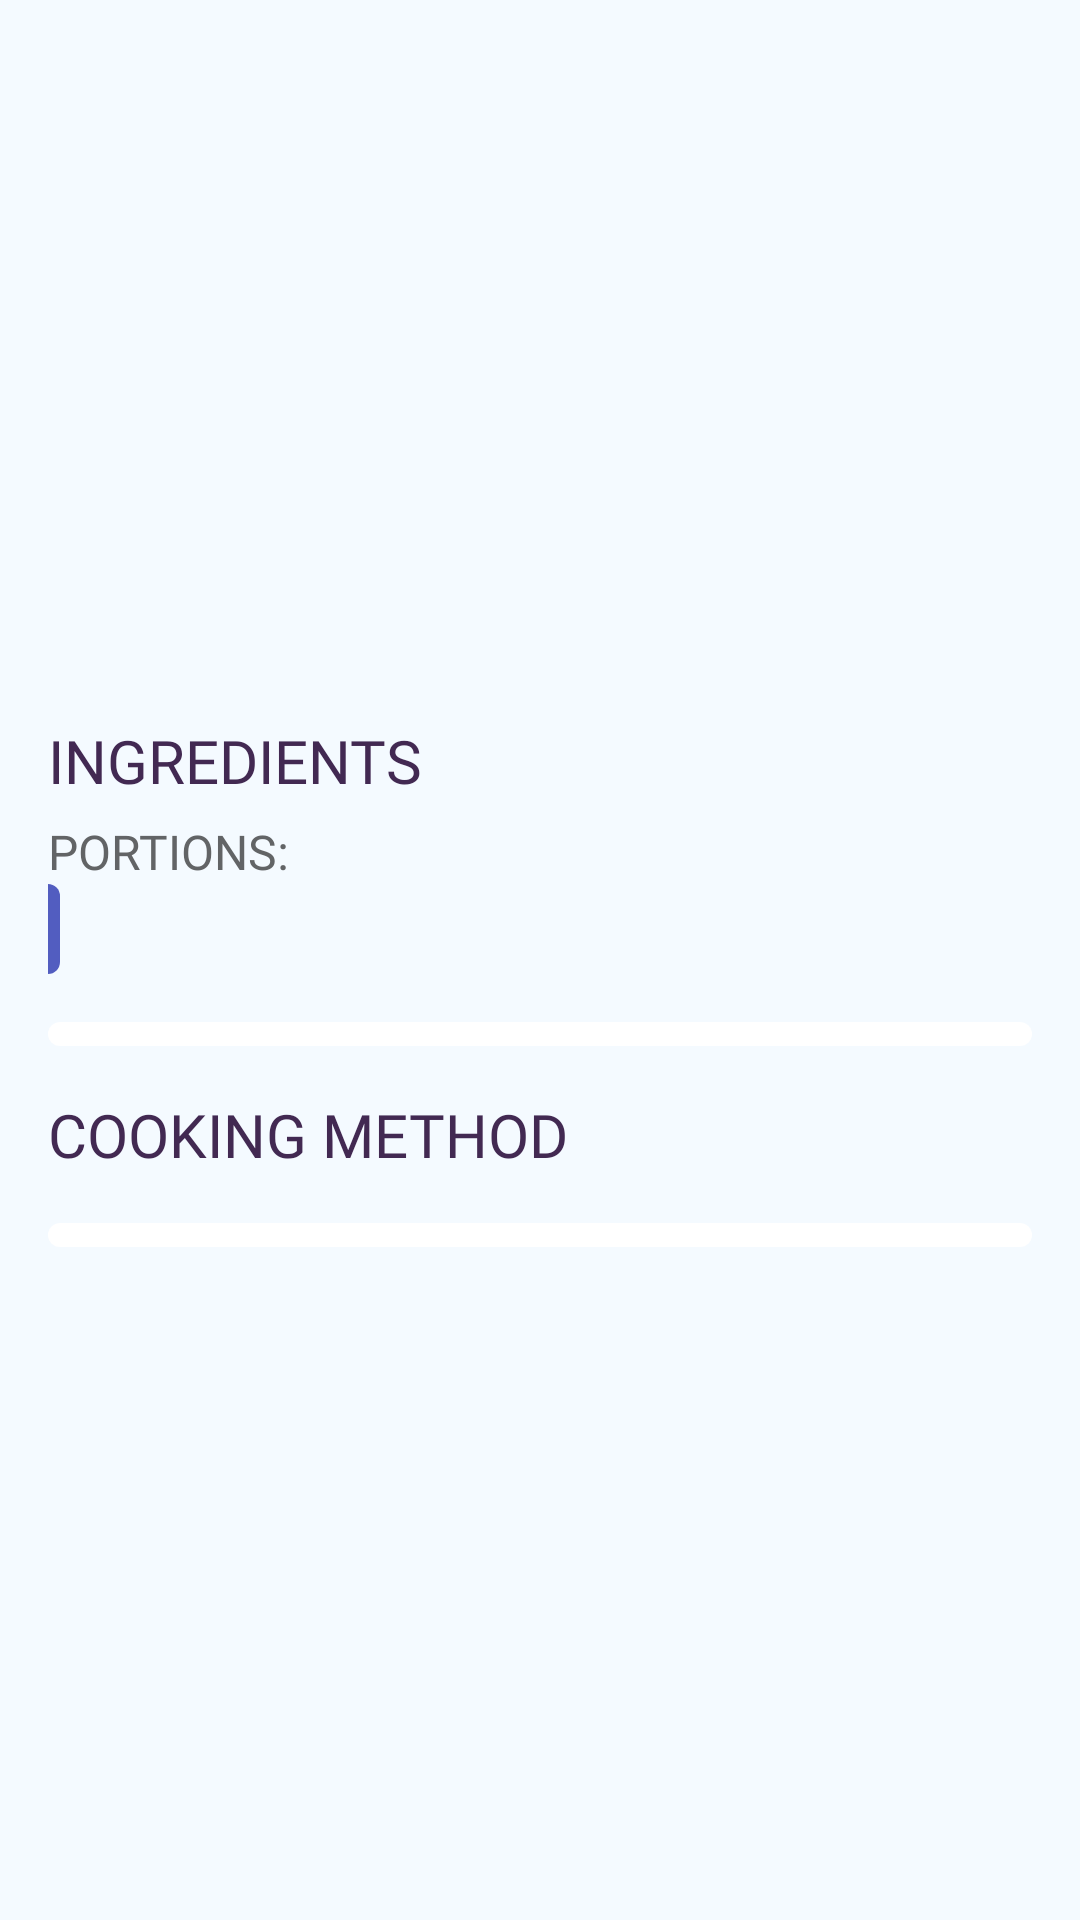

Write the Android layout XML for this screen, with the resource values it uses.
<!-- AndroidManifest.xml: application theme Theme.StartAndroidApp -->
<!-- res/layout/fragment_recipe.xml -->
<?xml version="1.0" encoding="utf-8"?>
<LinearLayout xmlns:android="http://schemas.android.com/apk/res/android"
    xmlns:app="http://schemas.android.com/apk/res-auto"
    xmlns:tools="http://schemas.android.com/tools"
    android:layout_width="match_parent"
    android:layout_height="match_parent"
    android:background="@color/background_main"
    android:orientation="vertical"
    tools:context=".ui.recipes_list.RecipesListFragment">

    <androidx.constraintlayout.widget.ConstraintLayout
        android:id="@+id/clRecipeHeader"
        android:layout_width="match_parent"
        android:layout_height="@dimen/main_header_height_224dp">

        <ImageView
            android:id="@+id/ivRecipeImg"
            android:layout_width="0dp"
            android:layout_height="0dp"
            android:scaleType="centerCrop"
            app:layout_constraintBottom_toBottomOf="parent"
            app:layout_constraintEnd_toEndOf="parent"
            app:layout_constraintStart_toStartOf="parent"
            app:layout_constraintTop_toTopOf="parent"
            tools:src="@drawable/bcg_categories" />

        <TextView
            android:id="@+id/tvRecipeName"
            style="@style/StyleTitle20"
            android:layout_width="wrap_content"
            android:layout_height="wrap_content"
            android:layout_margin="@dimen/margin_main"
            android:background="@drawable/shape_rounded_tv"
            android:maxWidth="@dimen/max_tv_header_width_222dp"
            android:padding="@dimen/margin_10dp"
            app:layout_constraintBottom_toBottomOf="parent"
            app:layout_constraintStart_toStartOf="parent"
            tools:text="burgers with mushrooms and cheese" />

        <ImageButton
            android:id="@+id/ibToFavorite"
            android:layout_width="@dimen/_40dp"
            android:layout_height="@dimen/_40dp"
            android:layout_margin="@dimen/margin_main"
            android:contentDescription="@string/add_to_favorite"
            android:padding="0dp"
            android:scaleType="centerCrop"
            tools:src="@drawable/ic_heart"
            app:layout_constraintEnd_toEndOf="parent"
            app:layout_constraintTop_toTopOf="parent"
            android:clickable="true"
            android:focusable="true"
            android:foreground="?attr/selectableItemBackgroundBorderless"
            android:background="@color/transparent_100"
            />

    </androidx.constraintlayout.widget.ConstraintLayout>

    <androidx.core.widget.NestedScrollView
        android:layout_width="match_parent"
        android:layout_height="match_parent"
        android:layout_marginHorizontal="@dimen/margin_main"
        android:layout_marginTop="@dimen/margin_main"
        android:layout_marginBottom="@dimen/main_space_8">

        <LinearLayout
            android:layout_width="match_parent"
            android:layout_height="match_parent"
            android:orientation="vertical">

            <TextView
                android:id="@+id/tvIngredientsHeader"
                style="@style/StyleTitle20purple"
                android:layout_width="wrap_content"
                android:layout_height="wrap_content"
                android:text="@string/ingredients" />

            <LinearLayout
                android:layout_width="match_parent"
                android:layout_height="wrap_content"
                android:layout_marginTop="@dimen/margin_6dp"
                android:orientation="horizontal">

                <TextView
                    style="@style/StyleTitleGrey16"
                    android:layout_width="wrap_content"
                    android:layout_height="wrap_content"
                    android:text="@string/portions" />

                <TextView
                    android:id="@+id/tvPortionsAmount"
                    style="@style/StyleTitleGrey16"
                    android:layout_width="wrap_content"
                    android:layout_height="wrap_content"
                    android:layout_marginStart="@dimen/margin_6dp"
                    tools:text="3" />

            </LinearLayout>

            <SeekBar
                android:id="@+id/sbPortionsAmount"
                android:layout_width="match_parent"
                android:layout_height="@dimen/_30dp"
                android:paddingStart="0dp"
                android:paddingEnd="0dp"
                android:paddingTop="0dp"
                android:paddingBottom="0dp"
                android:max="5"
                android:min="1"
                android:progress="1"
                style="@style/StyleSeekBar"
                />

            <androidx.recyclerview.widget.RecyclerView
                android:id="@+id/rvIngredients"
                android:layout_width="match_parent"
                android:layout_height="wrap_content"
                android:layout_marginTop="@dimen/margin_main"
                android:background="@drawable/shape_rounded_recycler_bckgr"
                android:paddingHorizontal="@dimen/margin_12dp"
                android:paddingVertical="@dimen/margin_4dp"
                app:layoutManager="androidx.recyclerview.widget.LinearLayoutManager"
                tools:itemCount="7"
                tools:listitem="@layout/item_ingredient" />

            <TextView
                android:id="@+id/tvCookingMethodHeader"
                style="@style/StyleTitle20purple"
                android:layout_width="wrap_content"
                android:layout_height="wrap_content"
                android:layout_marginTop="@dimen/margin_main"
                android:text="@string/cooking_method" />

            <androidx.recyclerview.widget.RecyclerView
                android:id="@+id/rvCookingMethods"
                android:layout_width="match_parent"
                android:layout_height="wrap_content"
                android:layout_marginTop="@dimen/margin_main"
                android:background="@drawable/shape_rounded_recycler_bckgr"
                android:paddingHorizontal="@dimen/margin_12dp"
                android:paddingVertical="@dimen/margin_4dp"
                app:layoutManager="androidx.recyclerview.widget.LinearLayoutManager"
                tools:itemCount="7"
                tools:listitem="@layout/item_method" />

        </LinearLayout>

    </androidx.core.widget.NestedScrollView>

</LinearLayout>
<!-- res/layout/item_ingredient.xml (included above) -->
<?xml version="1.0" encoding="utf-8"?>
<LinearLayout xmlns:android="http://schemas.android.com/apk/res/android"
    xmlns:tools="http://schemas.android.com/tools"
    android:layout_width="match_parent"
    android:layout_height="wrap_content"
    android:layout_marginVertical="@dimen/main_space_8"
    android:orientation="horizontal">

    <TextView
        android:id="@+id/tvIngredientName"
        style="@style/StyleTitleIngredient"
        android:layout_width="0dp"
        android:layout_height="wrap_content"
        android:layout_weight="1"
        android:textAllCaps="true"
        tools:text="eggs" />

    <TextView
        android:id="@+id/tvIngredientAmount"
        style="@style/StyleTitleIngredient"
        android:layout_width="0dp"
        android:layout_height="wrap_content"
        android:layout_weight="1"
        android:gravity="end"
        android:textAllCaps="true"
        tools:text="10pc" />

</LinearLayout>
<!-- res/layout/item_method.xml (included above) -->
<?xml version="1.0" encoding="utf-8"?>
<FrameLayout xmlns:android="http://schemas.android.com/apk/res/android"
    xmlns:tools="http://schemas.android.com/tools"
    android:layout_width="match_parent"
    android:layout_height="wrap_content"
    android:layout_marginVertical="@dimen/main_space_8">

    <TextView
        android:id="@+id/tvMethod"
        style="@style/StyleTitleIngredient"
        android:layout_width="match_parent"
        android:layout_height="wrap_content"
        tools:text="1. В глубокой миске смешайте говяжий фарш, лук, чеснок, соль и перец. Разделите фарш на 4 равные части и сформируйте котлеты." />

</FrameLayout>
<!-- resources referenced by this layout -->
<resources>
  <color name="background_main">#F4FAFF</color>
  <color name="transparent_100">#00000000</color>
  <dimen name="_30dp">30dp</dimen>
  <dimen name="_40dp">40dp</dimen>
  <dimen name="main_header_height_224dp">224dp</dimen>
  <dimen name="main_space_8">8dp</dimen>
  <dimen name="margin_10dp">10dp</dimen>
  <dimen name="margin_12dp">12dp</dimen>
  <dimen name="margin_4dp">4dp</dimen>
  <dimen name="margin_6dp">6dp</dimen>
  <dimen name="margin_main">16dp</dimen>
  <dimen name="max_tv_header_width_222dp">222dp</dimen>
  <!-- drawable shape_rounded_recycler_bckgr (drawable) -->
  <?xml version="1.0" encoding="utf-8"?>
  <shape xmlns:android="http://schemas.android.com/apk/res/android">
  
      <solid android:color="@color/white" />
      <corners android:radius="@dimen/main_space_8" />
  
  </shape>
  <!-- drawable shape_rounded_tv (drawable) -->
  <?xml version="1.0" encoding="utf-8"?>
  <shape xmlns:android="http://schemas.android.com/apk/res/android">
  
      <solid android:color="@color/white_1" />
      <corners android:radius="@dimen/main_space_8" />
  
  </shape>
  <string name="add_to_favorite">Add to favorite</string>
  <string name="cooking_method">cooking method</string>
  <string name="ingredients">ingredients</string>
  <string name="portions">Portions: </string>
  <style name="StyleSeekBar" parent="Widget.AppCompat.SeekBar">
          <item name="android:thumb">@drawable/shape_seekbar_thumb</item>
          <item name="android:progressDrawable">@drawable/shape_seekbar_progress</item>
      </style>
  <style name="StyleTitle20" parent="TextAppearance.AppCompat">
          <item name="android:textColor">@color/color_category_name</item>
          <item name="android:fontFamily">@font/montserrat_alternates_regular_semi_bold</item>
          <item name="textAllCaps">true</item>
          <item name="android:textSize">@dimen/text_size_20sp</item>
      </style>
  <style name="StyleTitle20purple" parent="TextAppearance.AppCompat">
          <item name="android:textColor">@color/ingredient_header</item>
          <item name="android:fontFamily">@font/montserrat_alternates_regular_semi_bold</item>
          <item name="textAllCaps">true</item>
          <item name="android:textSize">@dimen/text_size_20sp</item>
      </style>
  <style name="StyleTitleGrey16" parent="TextAppearance.AppCompat">
          <item name="android:textColor">@color/grey_dark</item>
          <item name="android:fontFamily">@font/montserrat_alternates_regular_semi_bold</item>
          <item name="textAllCaps">true</item>
          <item name="android:textSize">@dimen/text_size_16sp</item>
      </style>
  <style name="StyleTitleIngredient" parent="TextAppearance.AppCompat">
          <item name="android:textColor">@color/grey_light</item>
          <item name="android:fontFamily">@font/montserrat_regular_400</item>
          <item name="android:textSize">@dimen/text_size_14sp</item>
      </style>
  <style name="Theme.StartAndroidApp" parent="Base.Theme.StartAndroidApp" />
  <color name="white">#FFFFFFFF</color>
  <!-- drawable shape_seekbar_progress (drawable) -->
  <?xml version="1.0" encoding="utf-8"?>
  <shape android:shape="rectangle" xmlns:android="http://schemas.android.com/apk/res/android">
  
      <solid
          android:color="@color/violet_light"
          />
      <size
          android:height="@dimen/margin_main"
          />
      <corners
          android:radius="@dimen/margin_4dp"
          />
  
  </shape>
  <color name="color_category_name">#5F3678</color>
  <dimen name="text_size_20sp">20sp</dimen>
  <color name="ingredient_header">#422952</color>
  <color name="grey_dark">#626466</color>
  <dimen name="text_size_16sp">16sp</dimen>
  <color name="grey_light">#666666</color>
  <dimen name="text_size_14sp">14sp</dimen>
  <style name="Base.Theme.StartAndroidApp" parent="Theme.Material3.DayNight.NoActionBar">
          
          
      </style>
  <color name="color_btn_category_background">#525DC0</color>
</resources>
